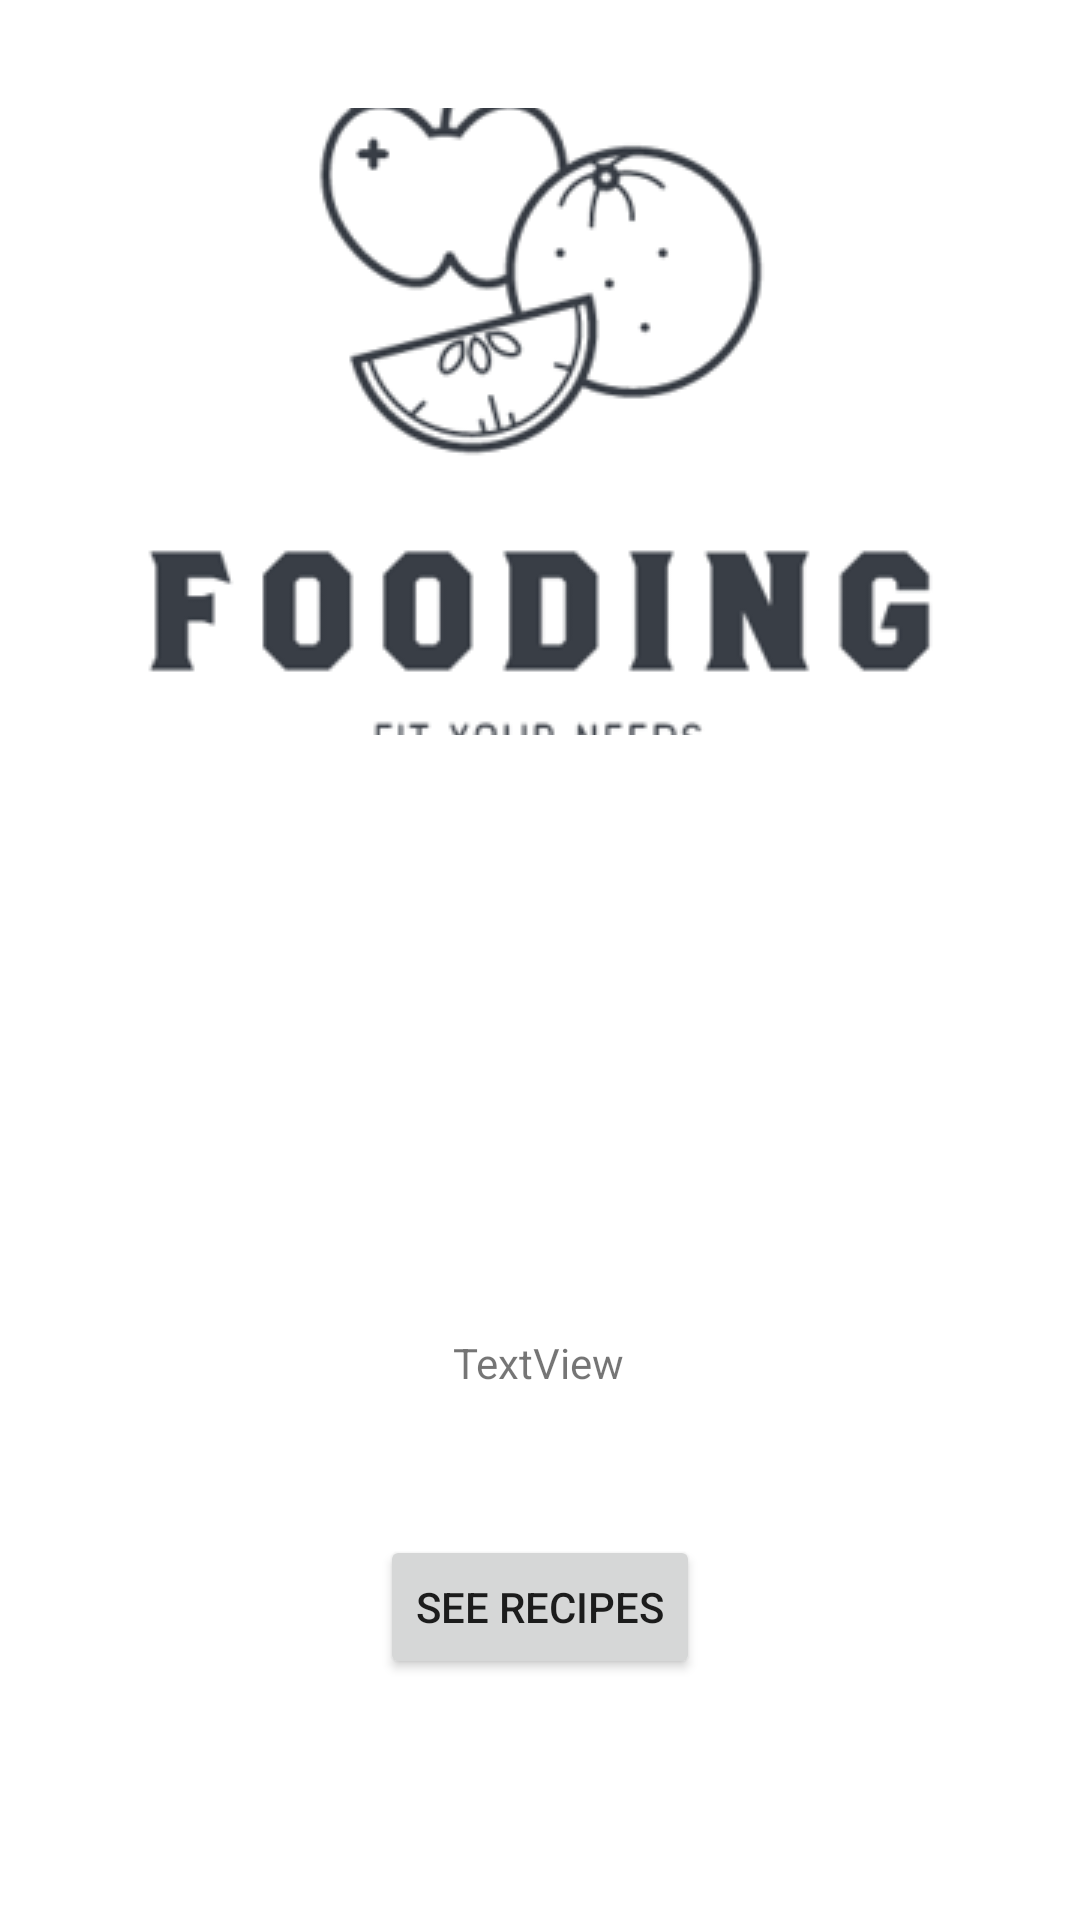

Android layout source for this screen:
<!-- AndroidManifest.xml: application theme Theme.Fooding -->
<!-- res/layout/activity_item.xml -->
<?xml version="1.0" encoding="utf-8"?>
<androidx.constraintlayout.widget.ConstraintLayout xmlns:android="http://schemas.android.com/apk/res/android"
    xmlns:app="http://schemas.android.com/apk/res-auto"
    xmlns:tools="http://schemas.android.com/tools"
    android:layout_width="match_parent"
    android:layout_height="match_parent">

    <TextView
        android:id="@+id/item_number"
        android:layout_width="wrap_content"
        android:layout_height="wrap_content"
        app:layout_constraintBottom_toBottomOf="parent"
        app:layout_constraintEnd_toEndOf="parent"
        app:layout_constraintHorizontal_bias="0.498"
        app:layout_constraintStart_toStartOf="parent"
        app:layout_constraintTop_toBottomOf="@+id/image"
        app:layout_constraintVertical_bias="0.111" />

    <TextView
        android:id="@+id/ingredientname"
        android:layout_width="wrap_content"
        android:layout_height="wrap_content"
        android:layout_marginTop="60dp"
        app:layout_constraintEnd_toEndOf="parent"
        app:layout_constraintStart_toStartOf="parent"
        app:layout_constraintTop_toBottomOf="@+id/item_number" />

    <ImageView
        android:id="@+id/image"
        android:layout_width="313dp"
        android:layout_height="209dp"
        android:layout_marginTop="36dp"
        android:scaleType="center"
        android:src="@drawable/logo"
        app:layout_constraintEnd_toEndOf="parent"
        app:layout_constraintStart_toStartOf="parent"
        app:layout_constraintTop_toTopOf="parent" />

    <TextView
        android:id="@+id/calories"
        android:layout_width="wrap_content"
        android:layout_height="wrap_content"
        android:layout_marginTop="60dp"
        android:text="TextView"
        app:layout_constraintEnd_toEndOf="parent"
        app:layout_constraintHorizontal_bias="0.498"
        app:layout_constraintStart_toStartOf="parent"
        app:layout_constraintTop_toBottomOf="@+id/ingredientname" />

    <Button
        android:id="@+id/see_recipes"
        android:layout_width="wrap_content"
        android:layout_height="wrap_content"
        android:layout_marginTop="48dp"
        android:text="SEE RECIPES"
        app:layout_constraintEnd_toEndOf="parent"
        app:layout_constraintStart_toStartOf="parent"
        app:layout_constraintTop_toBottomOf="@+id/calories" />
</androidx.constraintlayout.widget.ConstraintLayout>
<!-- resources referenced by this layout -->
<resources>
  <!-- drawable logo: png bitmap (drawable-v24, 63090 bytes) -->
  <style name="Theme.Fooding" parent="Theme.MaterialComponents.DayNight.NoActionBar">
          
          <item name="colorPrimary">#FFC107</item>
          <item name="colorPrimaryVariant">@color/purple_700</item>
          <item name="colorOnPrimary">@color/white</item>
          
          <item name="colorSecondary">#FF5722</item>
          <item name="colorSecondaryVariant">@color/teal_700</item>
          <item name="colorOnSecondary">@color/black</item>
          
          <item name="android:statusBarColor" tools:targetApi="l">?attr/colorPrimaryVariant</item>
          
      </style>
  <color name="purple_700">#FF3700B3</color>
  <color name="white">#FFFFFFFF</color>
  <color name="teal_700">#FF018786</color>
  <color name="black">#FF000000</color>
</resources>
